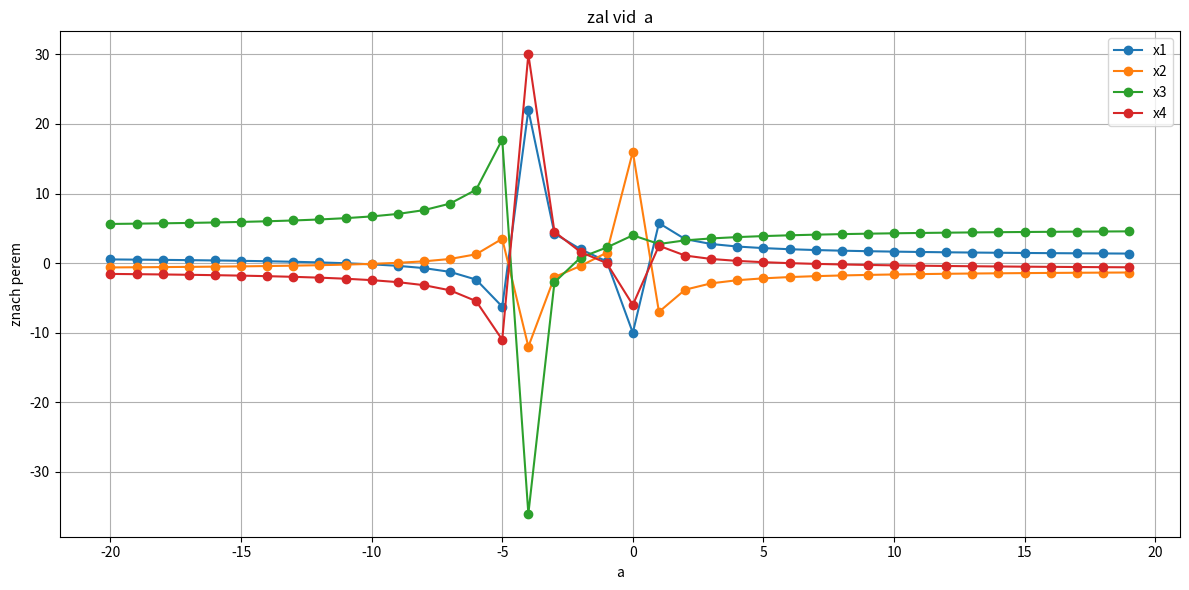

Recreate this plot in Python.
import numpy as np
import pandas as pd
import matplotlib.pyplot as plt
import sympy as sp
# 4 nevidomuh
a_values = np.arange(-20, 20)
results = []
variables = ['x1', 'x2', 'x3', 'x4']

for a in a_values:
    A = np.array([
        [1, 2, 3, 4],
        [4, 3, 2, 1],
        [a, 1, -1, 2],
        [1, a, 1, -1]
    ])
    b = np.array([10, 10, a, -a])
    
    try:
        x = np.linalg.solve(A, b)
        results.append(x)
    except np.linalg.LinAlgError:
        results.append([np.nan] * 4)

df = pd.DataFrame(results, columns=variables, index=a_values)
df.index.name = 'a'
print(df)

plt.figure(figsize=(12, 6))
for var in variables:
    plt.plot(df.index, df[var], label=var, marker='o')
plt.title("zal vid  a")
plt.xlabel("a")
plt.ylabel("znach perem")
plt.legend()
plt.grid(True)
plt.tight_layout()
plt.show()
